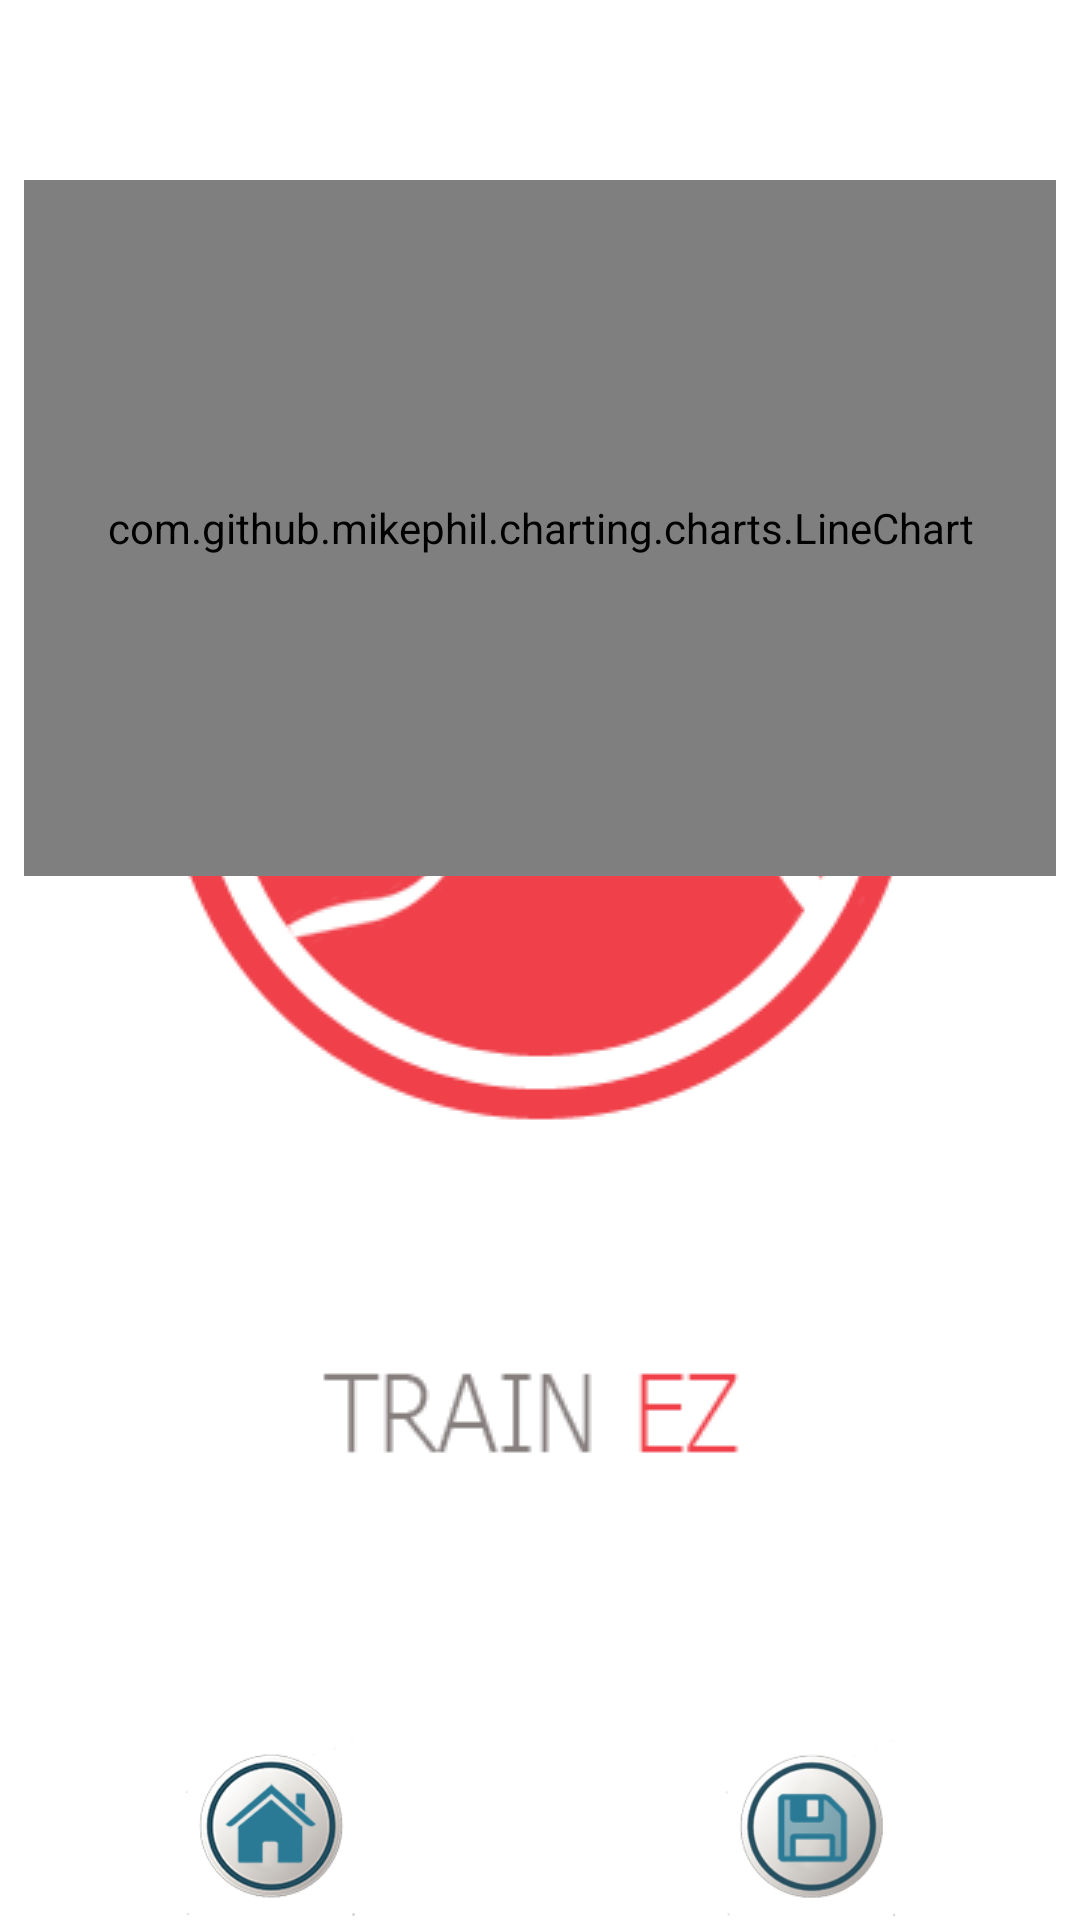

Android layout source for this screen:
<!-- AndroidManifest.xml: application theme AppTheme.Launcher -->
<!-- res/layout/fragment_weight_stat.xml -->
<?xml version="1.0" encoding="utf-8"?>
<RelativeLayout xmlns:android="http://schemas.android.com/apk/res/android"
xmlns:app="http://schemas.android.com/apk/res-auto"
xmlns:tools="http://schemas.android.com/tools"
android:layout_width="match_parent"
android:layout_height="match_parent"
android:layout_gravity="center_horizontal"
android:background="@drawable/edit_text_border"
android:gravity="center_horizontal"
tools:context="dk.aau.gr6406.trainez.WeightStatFragment">

    <com.github.mikephil.charting.charts.LineChart
        android:id="@+id/chart1"
        android:layout_width="match_parent"
        android:layout_height="232dp"
        android:layout_marginEnd="8dp"
        android:layout_marginLeft="8dp"
        android:layout_marginRight="8dp"
        android:layout_marginStart="8dp"
        android:layout_marginTop="60dp"
        app:layout_constraintHorizontal_bias="0.0"
        app:layout_constraintLeft_toLeftOf="parent"
        app:layout_constraintRight_toRightOf="parent"
        app:layout_constraintTop_toTopOf="parent" />


<include layout="@layout/bottom_menu"
    tools:layout_editor_absoluteY="406dp"
    tools:layout_editor_absoluteX="0dp" />

</RelativeLayout>
<!-- res/layout/bottom_menu.xml (included above) -->
<LinearLayout xmlns:android="http://schemas.android.com/apk/res/android"
    android:id="@+id/show_pdf"
    android:layout_width="match_parent"
    android:layout_height="60dp"
    android:layout_alignParentBottom="true"
    android:layout_alignParentStart="true"
    android:background="@color/white"
    android:orientation="horizontal">

    <ImageButton
        android:id="@+id/imageButtonGoBack"
        android:layout_width="wrap_content"
        android:layout_height="match_parent"
        android:layout_weight="3.18"
        android:background="@android:color/white"
        android:onClick="goBackButtonClicked"
        android:scaleType="fitCenter"
        android:src="@drawable/home_button" />

    <ImageButton
        android:id="@+id/imageButtonSave"
        android:layout_width="wrap_content"
        android:layout_height="match_parent"
        android:layout_weight="3.11"
        android:background="@android:color/white"
        android:onClick="saveButtonClicked"
        android:scaleType="fitCenter"
        android:src="@drawable/save_button" />

</LinearLayout>
<!-- resources referenced by this layout -->
<resources>
  <color name="white">#ffffff</color>
  <!-- drawable home_button: png bitmap (drawable, 17262 bytes) -->
  <!-- drawable save_button: png bitmap (drawable, 15936 bytes) -->
  <style name="AppTheme.Launcher" parent="Theme.AppCompat.Light.NoActionBar">
          <item name="android:windowBackground">@drawable/background_splash</item>
  
      </style>
  <!-- drawable background_splash (drawable) -->
  <layer-list xmlns:android="http://schemas.android.com/apk/res/android" android:opacity="opaque">
      
      <item android:drawable="@android:color/white"/>
      <item>
          <bitmap
              android:src="@drawable/heart"
              android:gravity="center"/>
      </item>
  
  </layer-list>
  <!-- drawable heart: png bitmap (drawable, 20936 bytes) -->
</resources>
